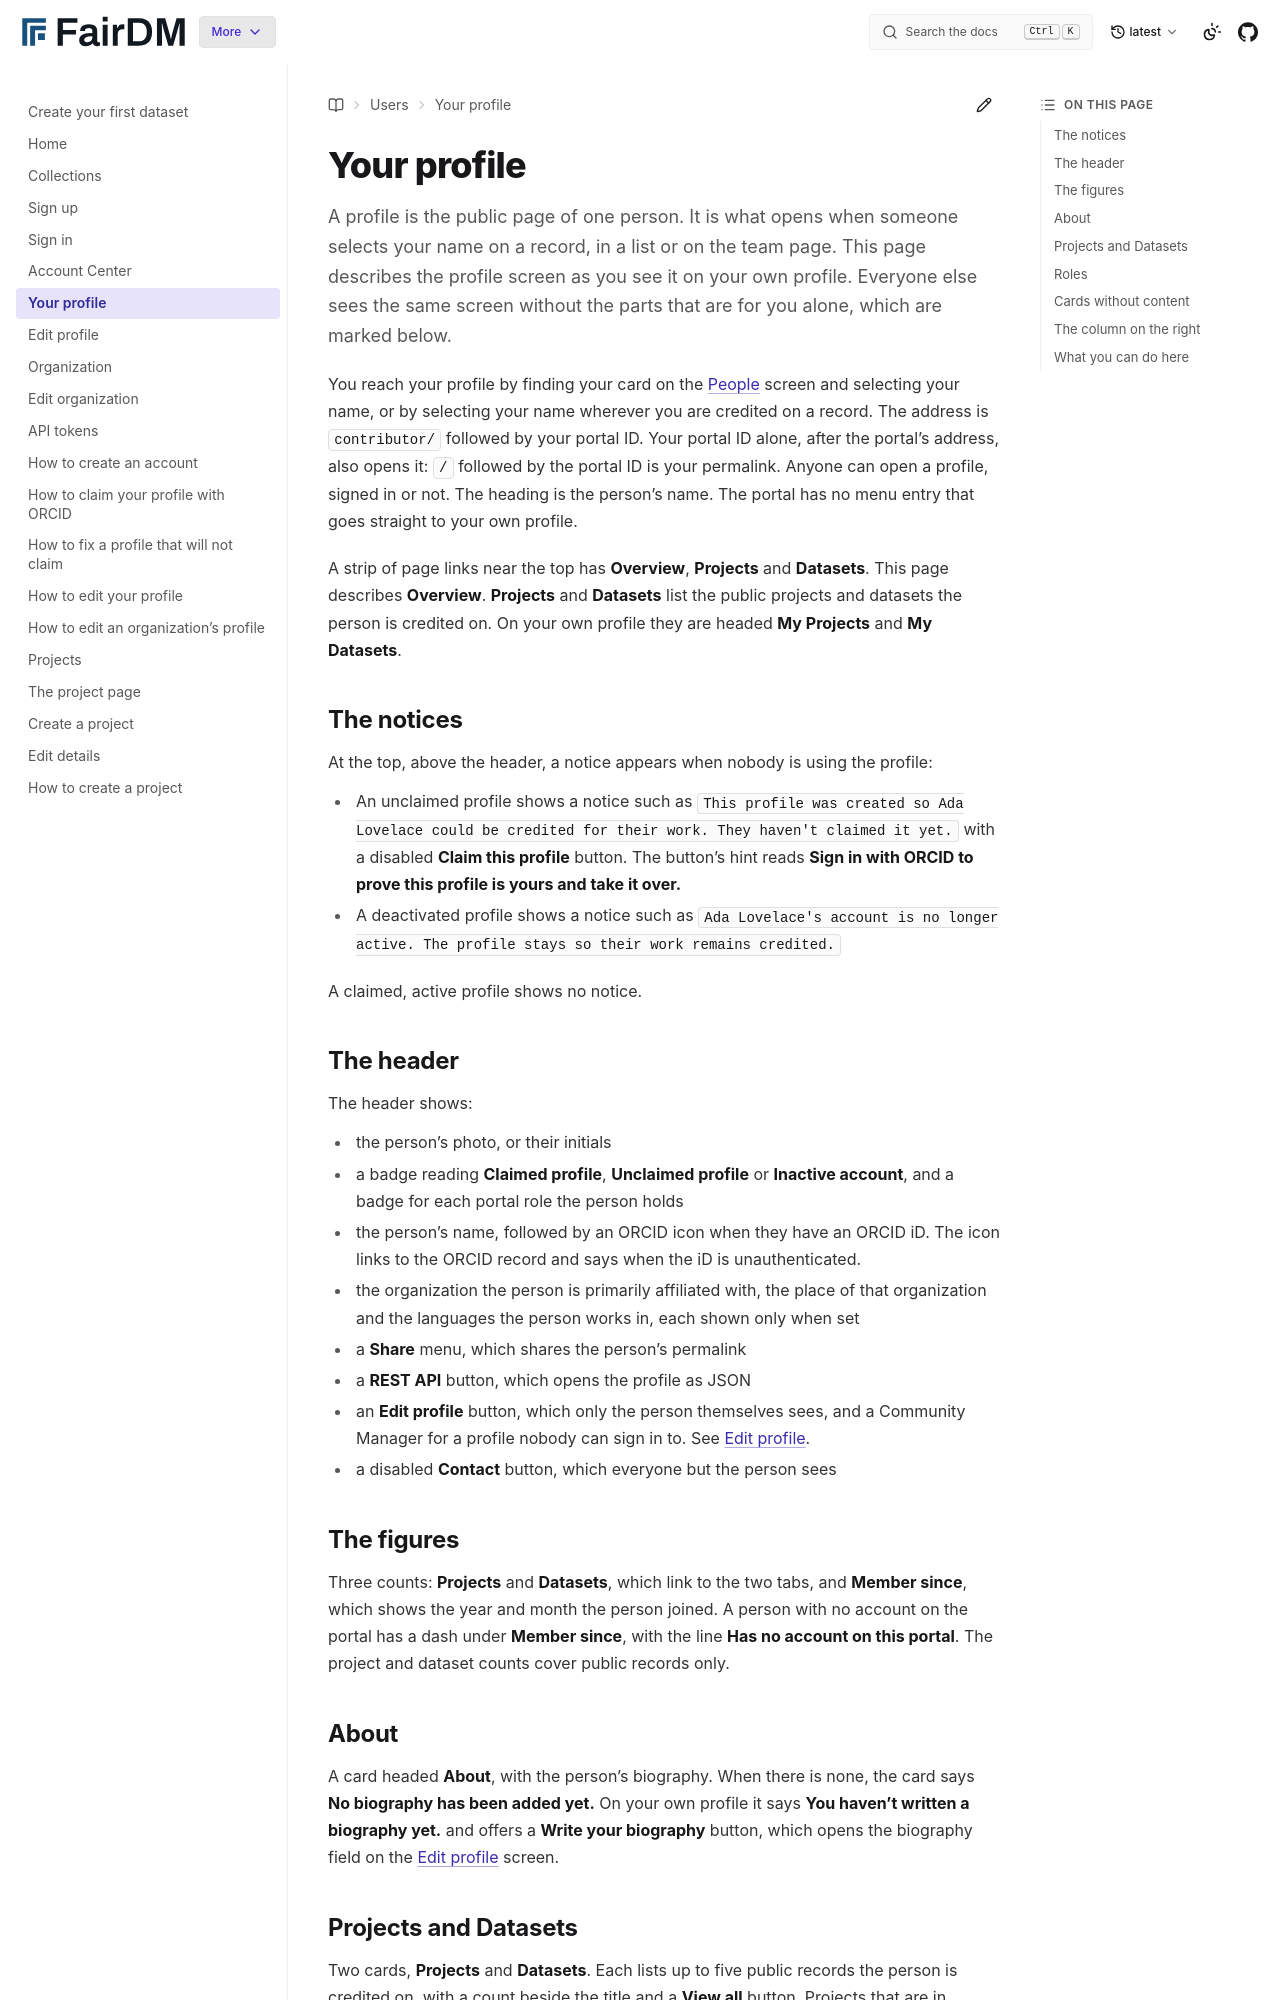

repository: FAIR-DM/fairdm · page: latest/users/account/your-profile.html · generator: sphinx

# Your profile

A profile is the public page of one person. It is what opens when someone selects your name on a record, in a list or on the team page. This page describes the profile screen as you see it on your own profile. Everyone else sees the same screen without the parts that are for you alone, which are marked below.

You reach your profile by finding your card on the [People](../community/people.md) screen and selecting your name, or by selecting your name wherever you are credited on a record. The address is `contributor/` followed by your portal ID. Your portal ID alone, after the portal's address, also opens it: `/` followed by the portal ID is your permalink. Anyone can open a profile, signed in or not. The heading is the person's name. The portal has no menu entry that goes straight to your own profile.

A strip of page links near the top has **Overview**, **Projects** and **Datasets**. This page describes **Overview**. **Projects** and **Datasets** list the public projects and datasets the person is credited on. On your own profile they are headed **My Projects** and **My Datasets**.

## The notices

At the top, above the header, a notice appears when nobody is using the profile:

- An unclaimed profile shows a notice such as `This profile was created so Ada Lovelace could be credited for their work. They haven't claimed it yet.` with a disabled **Claim this profile** button. The button's hint reads **Sign in with ORCID to prove this profile is yours and take it over.**
- A deactivated profile shows a notice such as `Ada Lovelace's account is no longer active. The profile stays so their work remains credited.`

A claimed, active profile shows no notice.

## The header

The header shows:

- the person's photo, or their initials
- a badge reading **Claimed profile**, **Unclaimed profile** or **Inactive account**, and a badge for each portal role the person holds
- the person's name, followed by an ORCID icon when they have an ORCID iD. The icon links to the ORCID record and says when the iD is unauthenticated.
- the organization the person is primarily affiliated with, the place of that organization and the languages the person works in, each shown only when set
- a **Share** menu, which shares the person's permalink
- a **REST API** button, which opens the profile as JSON
- an **Edit profile** button, which only the person themselves sees, and a Community Manager for a profile nobody can sign in to. See [Edit profile](edit-profile.md).
- a disabled **Contact** button, which everyone but the person sees

## The figures

Three counts: **Projects** and **Datasets**, which link to the two tabs, and **Member since**, which shows the year and month the person joined. A person with no account on the portal has a dash under **Member since**, with the line **Has no account on this portal**. The project and dataset counts cover public records only.

## About

A card headed **About**, with the person's biography. When there is none, the card says **No biography has been added yet.** On your own profile it says **You haven't written a biography yet.** and offers a **Write your biography** button, which opens the biography field on the [Edit profile](edit-profile.md) screen.
